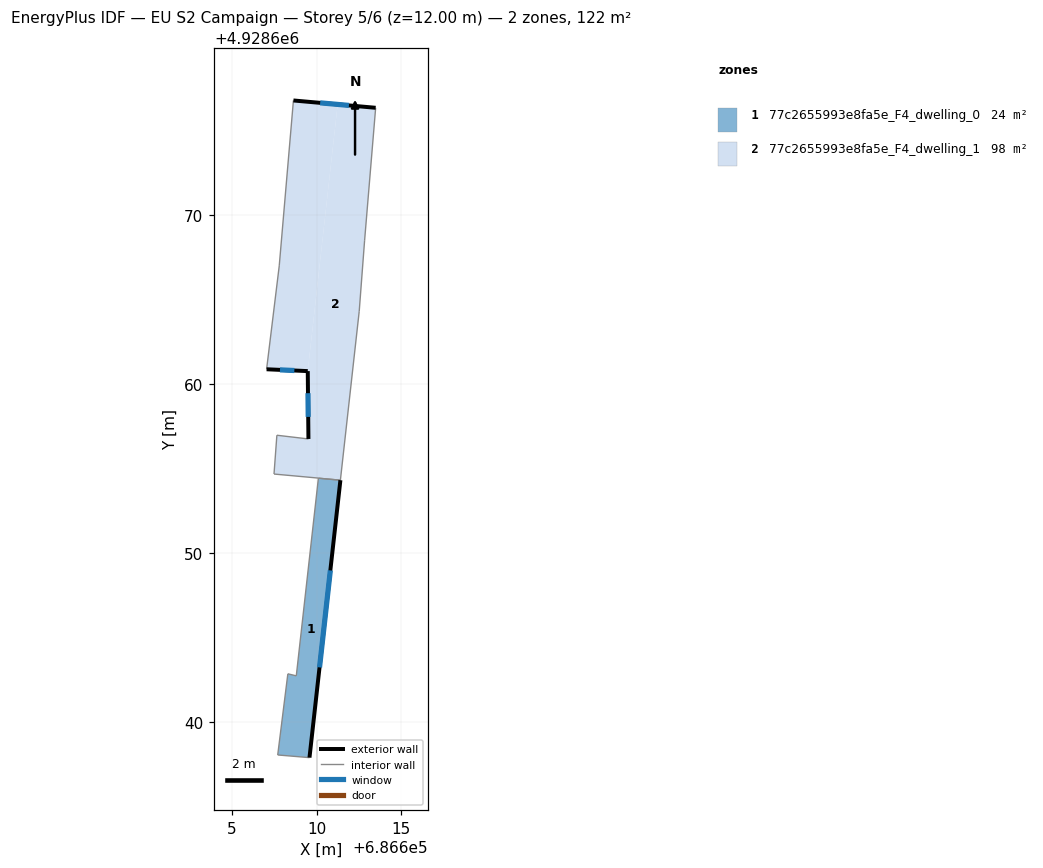
=== STOREY PLAN SPEC (per zone: floor XY polygon, exterior-wall plan segments, windows/doors) ===
zone 1: 77c2655993e8fa5e_F4_dwelling_0  (24.3 m²)
  floor: (686609.58, 4928637.87) (686611.42, 4928654.31) (686610.11, 4928654.43) (686608.80, 4928642.72) (686608.30, 4928642.84) (686607.70, 4928638.03)
  exterior wall: (686611.42, 4928654.31) – (686609.58, 4928637.87)  [16.5 m]
    window: (686610.82, 4928648.96) – (686610.18, 4928643.22)  [6.1 m²]
  interior walls: 5
zone 2: 77c2655993e8fa5e_F4_dwelling_1  (97.5 m²)
  floor: (686611.42, 4928654.31) (686612.53, 4928664.33) (686612.85, 4928668.54) (686613.51, 4928676.38) (686611.25, 4928676.58) (686609.48, 4928660.78) (686609.52, 4928656.75) (686607.65, 4928656.97) (686607.48, 4928654.67) (686610.11, 4928654.43)
  floor: (686609.48, 4928660.78) (686611.25, 4928676.58) (686608.63, 4928676.82) (686607.79, 4928667.01) (686607.04, 4928660.88)
  exterior wall: (686609.52, 4928656.75) – (686609.48, 4928660.78)  [4.0 m]
    window: (686609.51, 4928658.06) – (686609.50, 4928659.47)  [1.5 m²]
  exterior wall: (686609.48, 4928660.78) – (686607.04, 4928660.88)  [2.4 m]
    window: (686608.69, 4928660.81) – (686607.84, 4928660.85)  [0.9 m²]
  exterior wall: (686608.63, 4928676.82) – (686613.51, 4928676.38)  [4.9 m]
    window: (686610.22, 4928676.67) – (686611.92, 4928676.52)  [1.8 m²]
  interior walls: 9

=== DERIVED (storey summary) ===
Building: EU S2 Campaign
Storey: 5 of 6  (floor level z = 12.00 m)
Storey gross floor area: 121.9 m²
Zones on this storey: 2
  - 77c2655993e8fa5e_F4_dwelling_0: floor 24.3 m²; exterior wall 16.5 m (49.6 m²); 1 window(s) 6.1 m²; WWR 12.2%
  - 77c2655993e8fa5e_F4_dwelling_1: floor 97.5 m²; exterior wall 11.4 m (34.1 m²); 3 window(s) 4.2 m²; WWR 12.2%
Zone adjacency (shared interzone walls):
  - 77c2655993e8fa5e_F4_dwelling_0 ↔ 77c2655993e8fa5e_F4_dwelling_1